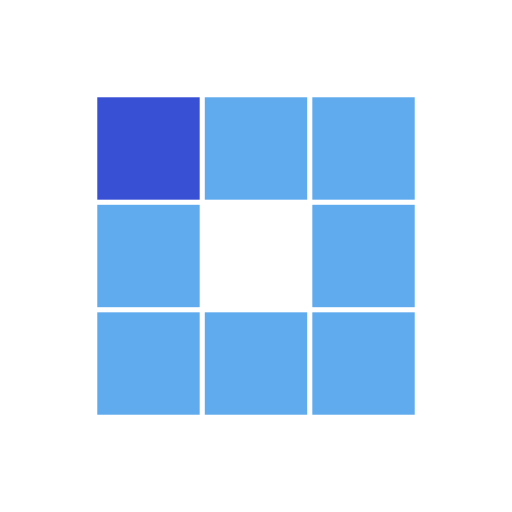
t = 0.00 s
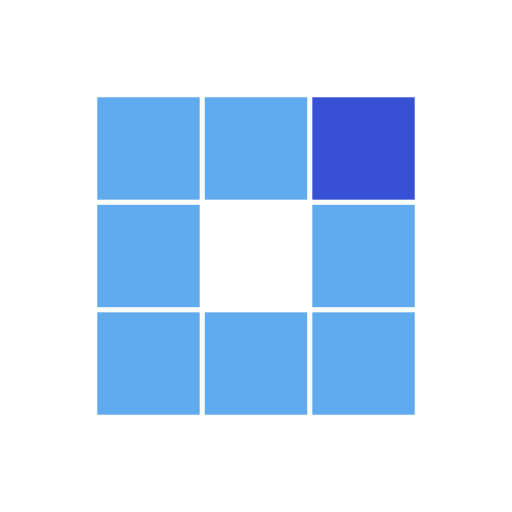
t = 0.31 s
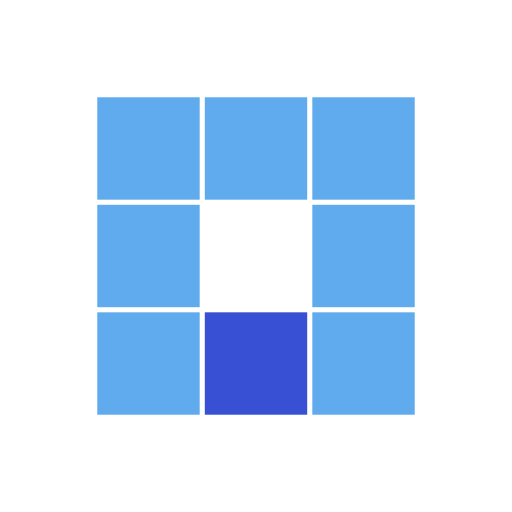
t = 0.63 s
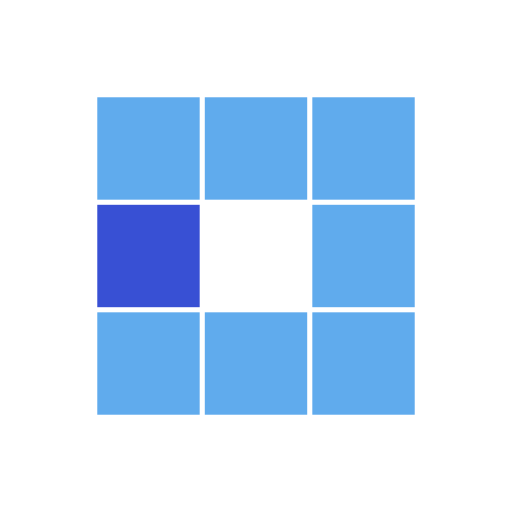
t = 0.94 s
t = 1.25 s: frame unchanged from t = 0.31 s, image omitted
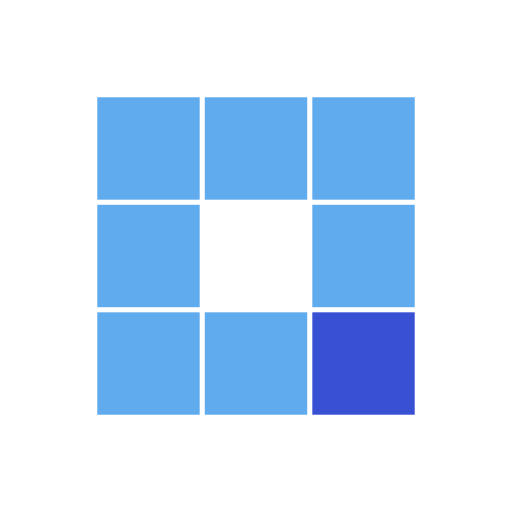
t = 1.53 s

The animated SVG that drew these frames (rendered in a browser with its animation timeline set to each time). Animation: 8 SMIL elements (animate=8); one cycle of 1.88 s, repeats indefinitely.

<?xml version="1.0" encoding="utf-8"?>
<svg xmlns="http://www.w3.org/2000/svg" xmlns:xlink="http://www.w3.org/1999/xlink" style="margin: auto; background-image: none; display: block; shape-rendering: auto;" width="94px" height="94px" viewBox="0 0 100 100" preserveAspectRatio="xMidYMid">
<rect x="19" y="19" width="20" height="20" fill="#60abed">
  <animate attributeName="fill" values="#3850d4;#60abed;#60abed" keyTimes="0;0.125;1" dur="1s" repeatCount="indefinite" begin="0s" calcMode="discrete"></animate>
</rect><rect x="40" y="19" width="20" height="20" fill="#60abed">
  <animate attributeName="fill" values="#3850d4;#60abed;#60abed" keyTimes="0;0.125;1" dur="1s" repeatCount="indefinite" begin="0.125s" calcMode="discrete"></animate>
</rect><rect x="61" y="19" width="20" height="20" fill="#60abed">
  <animate attributeName="fill" values="#3850d4;#60abed;#60abed" keyTimes="0;0.125;1" dur="1s" repeatCount="indefinite" begin="0.25s" calcMode="discrete"></animate>
</rect><rect x="19" y="40" width="20" height="20" fill="#60abed">
  <animate attributeName="fill" values="#3850d4;#60abed;#60abed" keyTimes="0;0.125;1" dur="1s" repeatCount="indefinite" begin="0.875s" calcMode="discrete"></animate>
</rect><rect x="61" y="40" width="20" height="20" fill="#60abed">
  <animate attributeName="fill" values="#3850d4;#60abed;#60abed" keyTimes="0;0.125;1" dur="1s" repeatCount="indefinite" begin="0.375s" calcMode="discrete"></animate>
</rect><rect x="19" y="61" width="20" height="20" fill="#60abed">
  <animate attributeName="fill" values="#3850d4;#60abed;#60abed" keyTimes="0;0.125;1" dur="1s" repeatCount="indefinite" begin="0.75s" calcMode="discrete"></animate>
</rect><rect x="40" y="61" width="20" height="20" fill="#60abed">
  <animate attributeName="fill" values="#3850d4;#60abed;#60abed" keyTimes="0;0.125;1" dur="1s" repeatCount="indefinite" begin="0.625s" calcMode="discrete"></animate>
</rect><rect x="61" y="61" width="20" height="20" fill="#60abed">
  <animate attributeName="fill" values="#3850d4;#60abed;#60abed" keyTimes="0;0.125;1" dur="1s" repeatCount="indefinite" begin="0.5s" calcMode="discrete"></animate>
</rect>
<!-- [ldio] generated by https://loading.io/ --></svg>